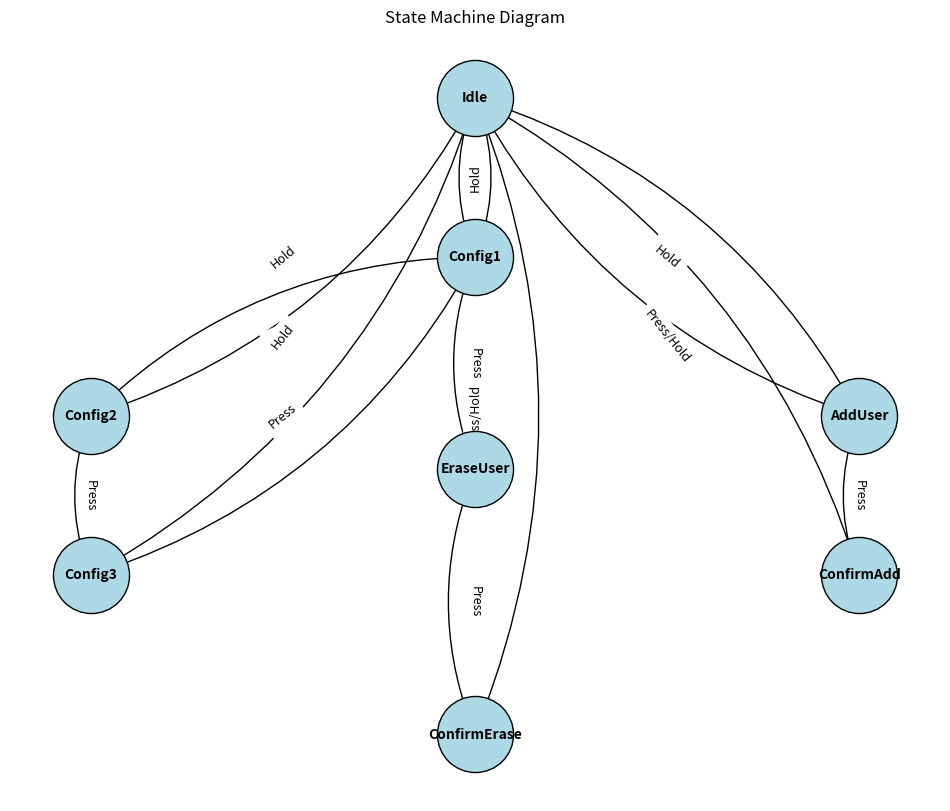

This chart was generated by the following Python code:
import matplotlib.pyplot as plt
import networkx as nx

# Create a directed graph
G = nx.DiGraph()

# Define transitions with both ConfirmAdd and ConfirmErase transitioning to Idle with "Press/Hold"
transitions_final = [
    ("Idle", "Config1", "Hold"),
    ("Config1", "Idle", "Hold"),
    ("Config1", "Config2", "Press"),
    ("Config2", "Config3", "Press"),
    ("Config2", "Idle", "Hold"),
    ("Config3", "Idle", "Hold"),
    ("Config3", "Config1", "Press"),
    ("Idle", "AddUser", "Press"),
    ("AddUser", "Idle", "Hold"),
    ("AddUser", "ConfirmAdd", "Press"),
    ("ConfirmAdd", "Idle", "Press/Hold"),  # Both Press/Hold to Idle
    ("Config1", "EraseUser", "Press"),
    ("EraseUser", "ConfirmErase", "Press"),
    ("ConfirmErase", "Idle", "Press/Hold")  # Both Press/Hold to Idle
]

# Add nodes and edges based on transitions
for start, end, action in transitions_final:
    G.add_edge(start, end, label=action)

# Define positions for a clear top-down layout
pos = {
    "Idle": (0.5, 1.0),
    "Config1": (0.5, 0.85),
    "Config2": (0.35, 0.7),
    "Config3": (0.35, 0.55),
    "AddUser": (0.65, 0.7),
    "ConfirmAdd": (0.65, 0.55),
    "EraseUser": (0.5, 0.65),
    "ConfirmErase": (0.5, 0.4)
}

# Plot with clearer arrows and labels
plt.figure(figsize=(12, 10))
nx.draw_networkx_nodes(G, pos, node_size=3000, node_color='lightblue', edgecolors='black')
nx.draw_networkx_edges(
    G, pos, arrowstyle="->", arrowsize=30, edge_color='black',
    connectionstyle="arc3,rad=0.2"
)
nx.draw_networkx_labels(G, pos, font_size=10, font_family="sans-serif", font_weight='bold')

# Edge labels for transitions
edge_labels_final = {(start, end): action for start, end, action in transitions_final}
nx.draw_networkx_edge_labels(
    G, pos, edge_labels=edge_labels_final, font_size=9,
    font_family="sans-serif", bbox=dict(facecolor='white', edgecolor='none')
)

# Display the finalized plot
plt.title("State Machine Diagram")
plt.axis('off')
plt.show()
